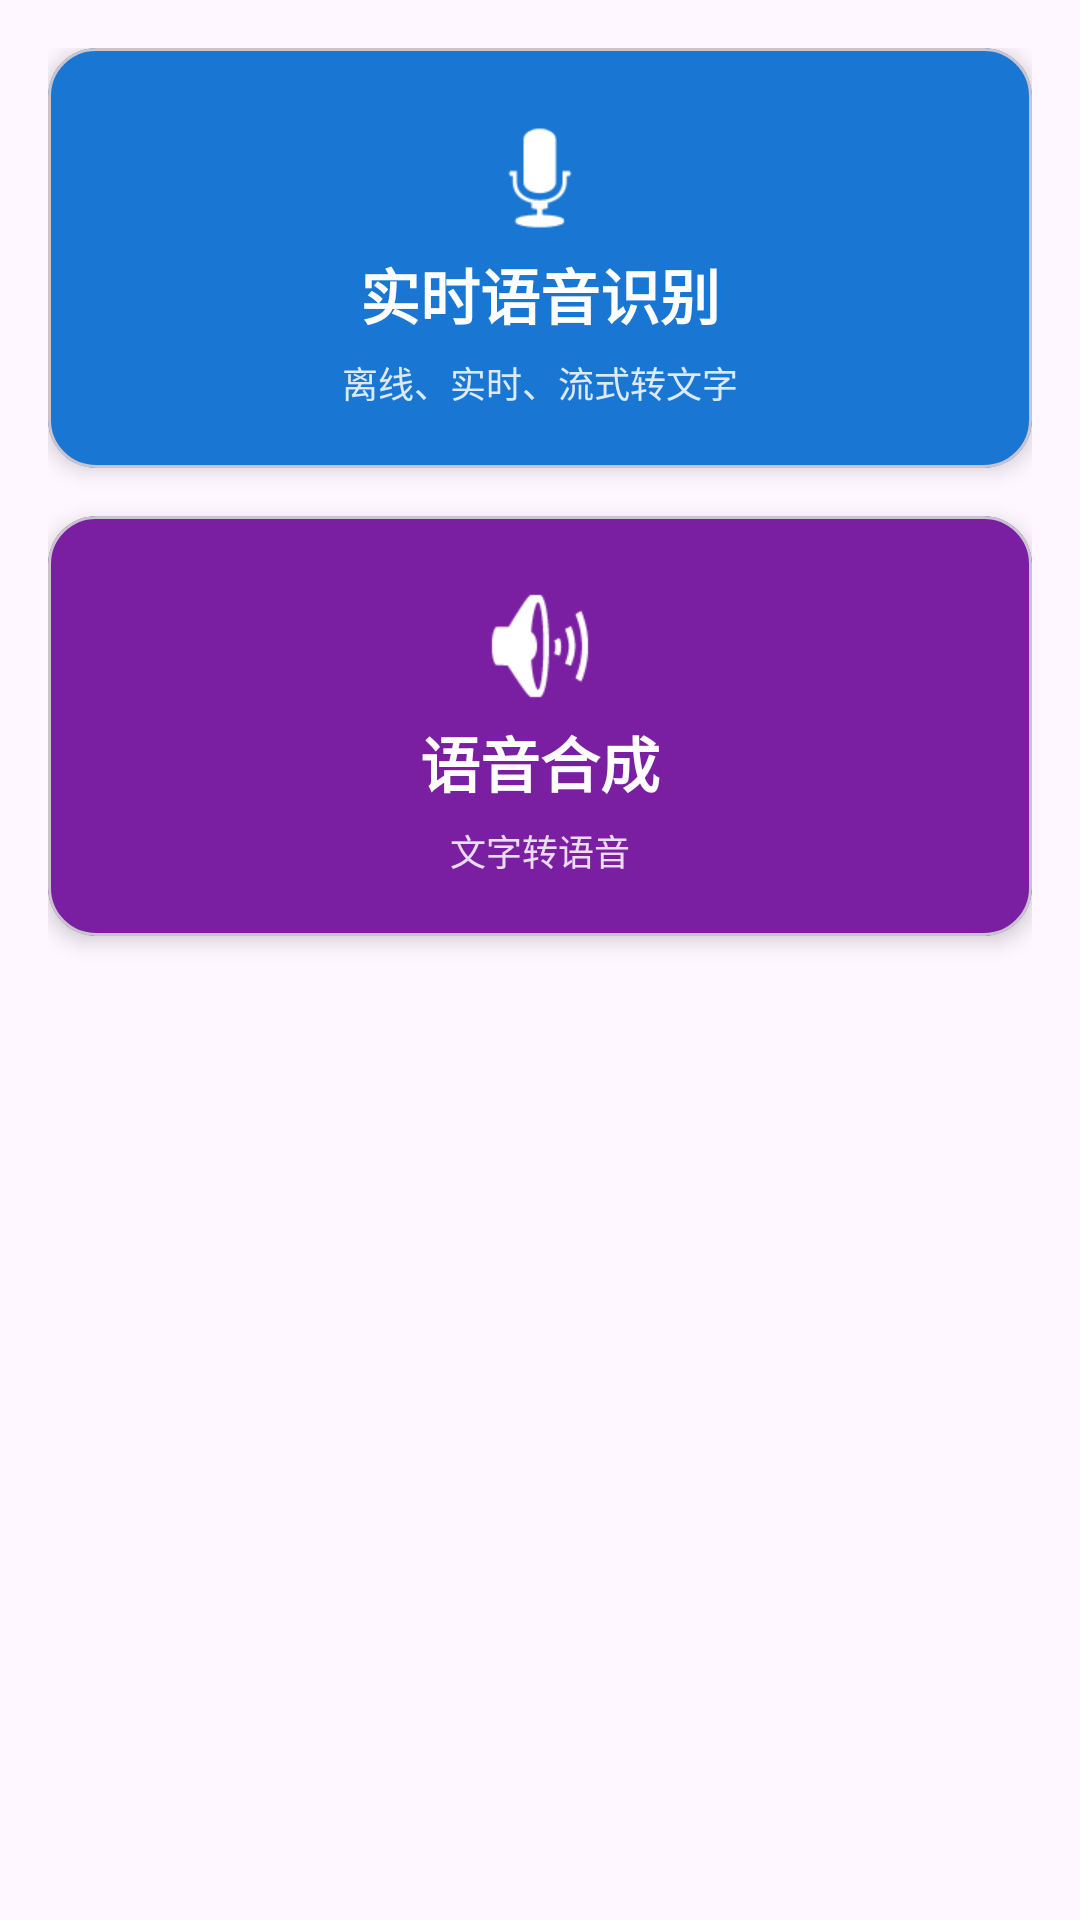

Reconstruct the res/layout file that produces this screen, plus the resources it refers to.
<!-- AndroidManifest.xml: activity theme Theme.SherpaOnnxAndroid -->
<!-- res/layout/fragment_main.xml -->
<?xml version="1.0" encoding="utf-8"?>
<ScrollView xmlns:android="http://schemas.android.com/apk/res/android"
    xmlns:app="http://schemas.android.com/apk/res-auto"
    android:layout_width="match_parent"
    android:layout_height="match_parent"
    android:fillViewport="true">

    <LinearLayout
        android:layout_width="match_parent"
        android:layout_height="wrap_content"
        android:orientation="vertical"
        android:padding="16dp">

        
        <com.google.android.material.card.MaterialCardView
            android:id="@+id/card_live_asr"
            android:layout_width="match_parent"
            android:layout_height="140dp"
            android:layout_marginBottom="16dp"
            android:clickable="true"
            android:focusable="true"
            android:foreground="?attr/selectableItemBackground"
            app:cardBackgroundColor="#1976D2"
            app:cardCornerRadius="16dp"
            app:cardElevation="4dp">

            <LinearLayout
                android:layout_width="match_parent"
                android:layout_height="match_parent"
                android:gravity="center"
                android:orientation="vertical"
                android:padding="16dp">

                <ImageView
                    android:layout_width="48dp"
                    android:layout_height="48dp"
                    android:contentDescription="@string/real_asr"
                    android:src="@android:drawable/ic_btn_speak_now"
                    app:tint="#FFFFFF" />

                <TextView
                    android:layout_width="wrap_content"
                    android:layout_height="wrap_content"
                    android:text="@string/real_asr"
                    android:textColor="#FFFFFF"
                    android:textSize="20sp"
                    android:textStyle="bold" />

                <TextView
                    android:layout_width="wrap_content"
                    android:layout_height="wrap_content"
                    android:layout_marginTop="6dp"
                    android:alpha="0.85"
                    android:text="@string/real_asr_tip"
                    android:textColor="#FFFFFF"
                    android:textSize="12sp" />
            </LinearLayout>
        </com.google.android.material.card.MaterialCardView>

        
        <com.google.android.material.card.MaterialCardView
            android:id="@+id/card_tts"
            android:layout_width="match_parent"
            android:layout_height="140dp"
            android:layout_marginBottom="16dp"
            android:clickable="true"
            android:focusable="true"
            android:foreground="?attr/selectableItemBackground"
            app:cardBackgroundColor="#7B1FA2"
            app:cardCornerRadius="16dp"
            app:cardElevation="4dp">

            <LinearLayout
                android:layout_width="match_parent"
                android:layout_height="match_parent"
                android:gravity="center"
                android:orientation="vertical"
                android:padding="16dp">

                <ImageView
                    android:layout_width="48dp"
                    android:layout_height="48dp"
                    android:contentDescription="@string/tts"
                    android:src="@android:drawable/ic_lock_silent_mode_off"
                    app:tint="#FFFFFF" />

                <TextView
                    android:layout_width="wrap_content"
                    android:layout_height="wrap_content"
                    android:text="@string/tts"
                    android:textColor="#FFFFFF"
                    android:textSize="20sp"
                    android:textStyle="bold" />

                <TextView
                    android:layout_width="wrap_content"
                    android:layout_height="wrap_content"
                    android:layout_marginTop="6dp"
                    android:alpha="0.85"
                    android:text="@string/tts_tip"
                    android:textColor="#FFFFFF"
                    android:textSize="12sp" />
            </LinearLayout>
        </com.google.android.material.card.MaterialCardView>

    </LinearLayout>

</ScrollView>
<!-- resources referenced by this layout -->
<resources>
  <string name="real_asr">实时语音识别</string>
  <string name="real_asr_tip">离线、实时、流式转文字</string>
  <string name="tts">语音合成</string>
  <string name="tts_tip">文字转语音</string>
  <style name="Theme.SherpaOnnxAndroid" parent="Theme.Material3.Light.NoActionBar">
          <item name="colorPrimary">#2196F3</item>
          <item name="colorPrimaryDark">#1976D2</item>
          <item name="colorAccent">#FF4081</item>
          <item name="android:statusBarColor">@android:color/transparent</item>
          <item name="android:navigationBarColor">@android:color/transparent</item>
      </style>
</resources>
